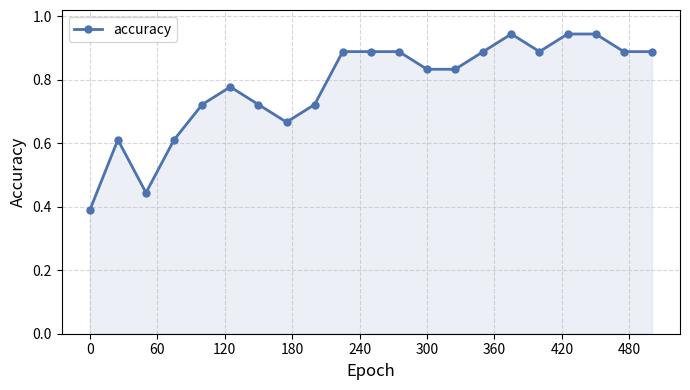
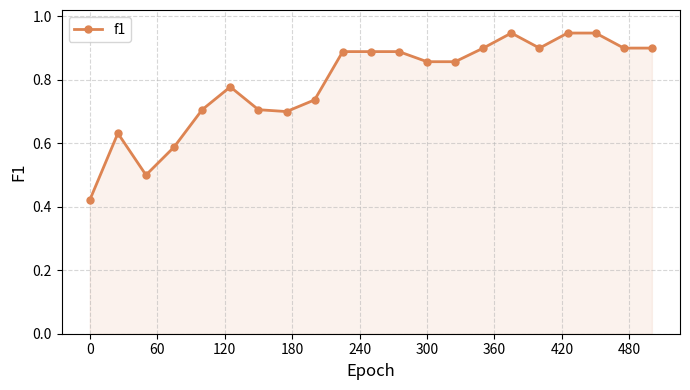
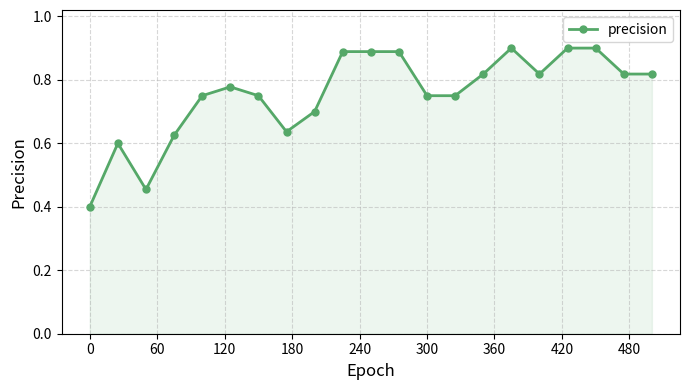
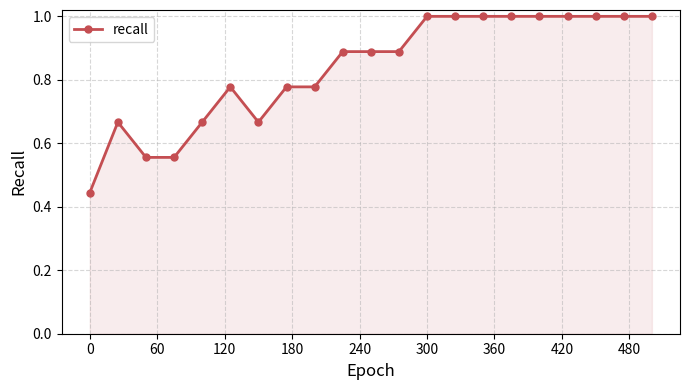
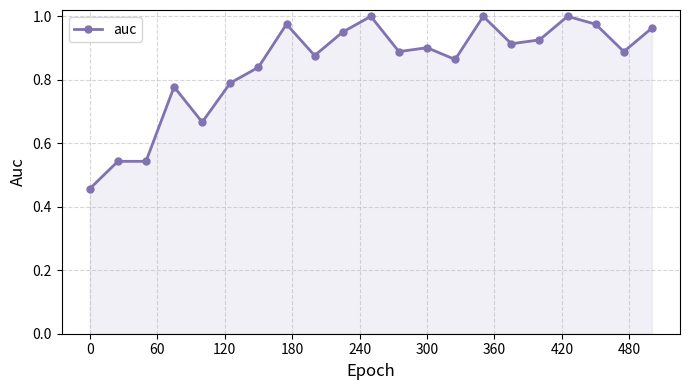
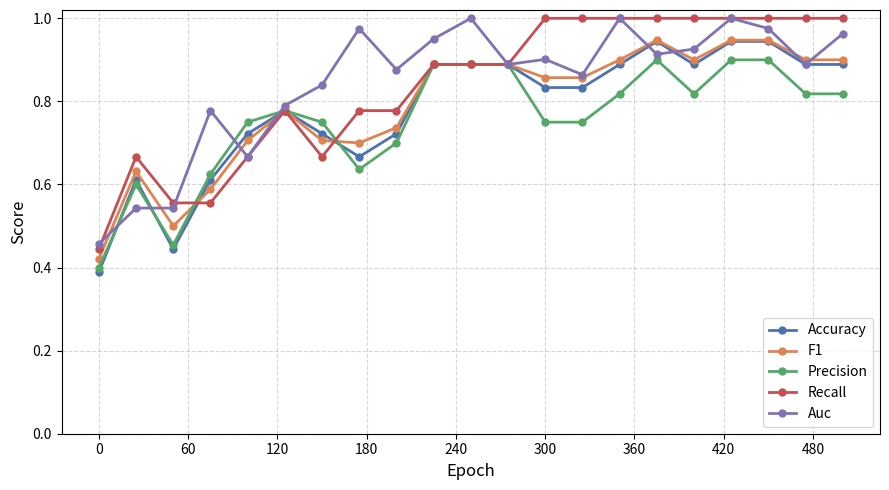
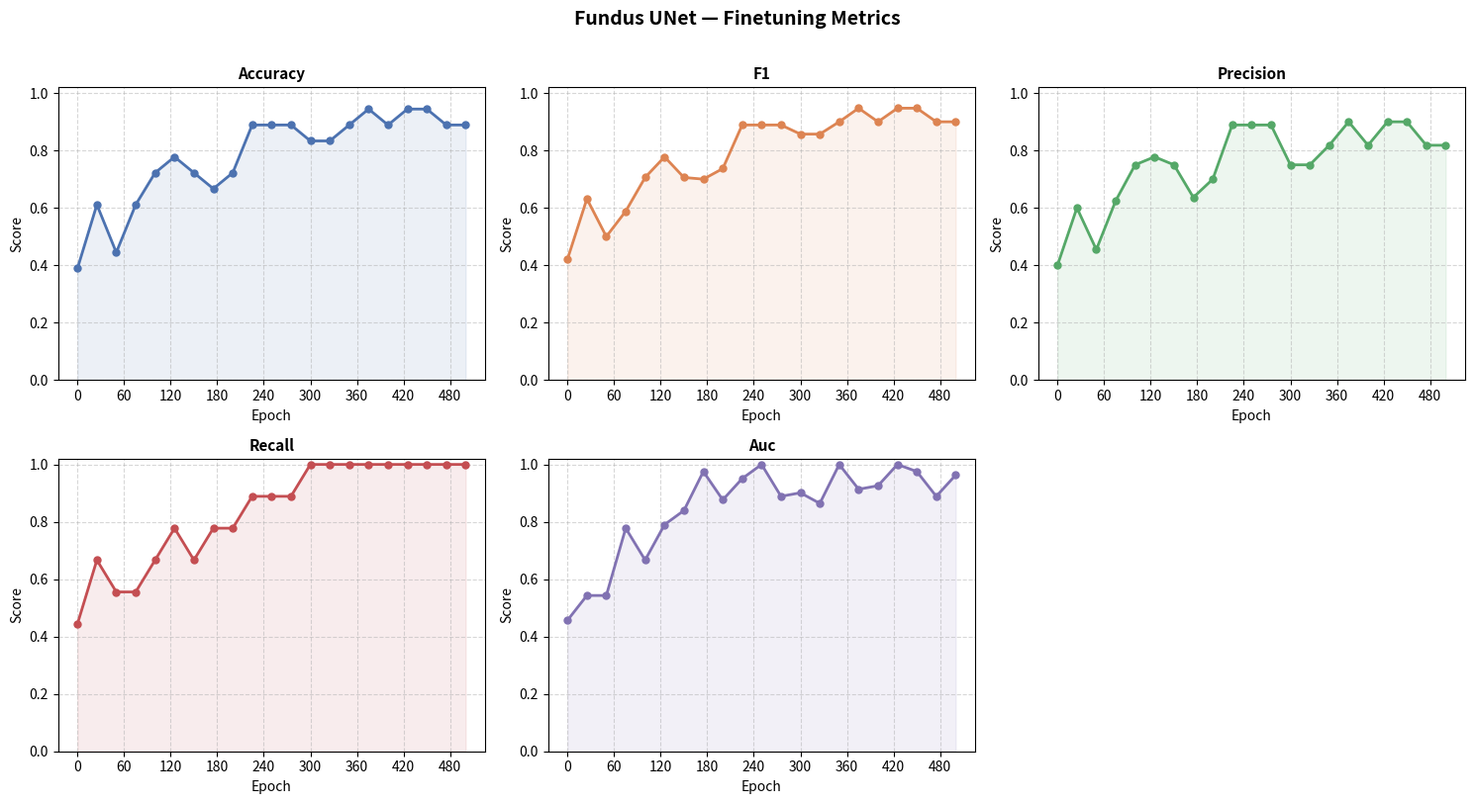

Write Python code to recreate these figures, in order.
"""
Metric plotting script for classification training/finetuning runs.

Fill in the METRICS dict below with your logged values and run:
    python experiments/fundus-unet/plot_metrics.py

One value per evaluation epoch (every SAVE_IMAGE_EPOCHS steps).
"""

import os
import matplotlib.pyplot as plt
import matplotlib.ticker as mticker

# ── USER INPUT ────────────────────────────────────────────────────────────────
# Key   = metric name (used as legend label and y-axis label)
# Value = list of floats, one per evaluation checkpoint
#         (e.g. if SAVE_IMAGE_EPOCHS=50 and NUM_EPOCHS=200 → 4 values)

METRICS = {
    # From log_finetuning_single_run.log: 21 eval points at epochs
    # 0,25,...,450,475,499 (NUM_EPOCHS=500; last point is 499, not 500, due
    # to 0-indexed epochs).
    "accuracy": [
        0.3889, 0.6111, 0.4444, 0.6111, 0.7222, 0.7778, 0.7222, 0.6667, 0.7222,
        0.8889, 0.8889, 0.8889, 0.8333, 0.8333, 0.8889, 0.9444, 0.8889, 0.9444,
        0.9444, 0.8889, 0.8889,
    ],
    "f1": [
        0.4211, 0.6316, 0.5000, 0.5882, 0.7059, 0.7778, 0.7059, 0.7000, 0.7368,
        0.8889, 0.8889, 0.8889, 0.8571, 0.8571, 0.9000, 0.9474, 0.9000, 0.9474,
        0.9474, 0.9000, 0.9000,
    ],
    "precision": [
        0.4000, 0.6000, 0.4545, 0.6250, 0.7500, 0.7778, 0.7500, 0.6364, 0.7000,
        0.8889, 0.8889, 0.8889, 0.7500, 0.7500, 0.8182, 0.9000, 0.8182, 0.9000,
        0.9000, 0.8182, 0.8182,
    ],
    "recall": [
        0.4444, 0.6667, 0.5556, 0.5556, 0.6667, 0.7778, 0.6667, 0.7778, 0.7778,
        0.8889, 0.8889, 0.8889, 1.0000, 1.0000, 1.0000, 1.0000, 1.0000, 1.0000,
        1.0000, 1.0000, 1.0000,
    ],
    "auc": [
        0.4568, 0.5432, 0.5432, 0.7778, 0.6667, 0.7901, 0.8395, 0.9753, 0.8765,
        0.9506, 1.0000, 0.8889, 0.9012, 0.8642, 1.0000, 0.9136, 0.9259, 1.0000,
        0.9753, 0.8889, 0.9630,
    ],
}

# Epoch at which the first evaluation was logged and the interval between evals
FIRST_EVAL_EPOCH = 0        # = SAVE_IMAGE_EPOCHS in your shell config
EVAL_INTERVAL    = 25        # = SAVE_IMAGE_EPOCHS
# Note: the last eval point above is at raw epoch 499 (not 500), one epoch
# short of the regular 25-step grid due to 0-indexing; epoch_axis() below
# still assumes a perfectly even grid, so the plotted x-position for that
# last point is off by 1 (500 instead of 499) — negligible at this scale.

OUTPUT_DIR = "experiments/fundus-unet/plots"
# ─────────────────────────────────────────────────────────────────────────────


COLORS = {
    "accuracy":  "#4C72B0",
    "f1":        "#DD8452",
    "precision": "#55A868",
    "recall":    "#C44E52",
    "auc":       "#8172B2",
}
DEFAULT_COLOR = "#808080"

YLIMITS = {
    "accuracy":  (0.0, 1.0),
    "f1":        (0.0, 1.0),
    "precision": (0.0, 1.0),
    "recall":    (0.0, 1.0),
    "auc":       (0.0, 1.0),
}


def adjusted_ylim(name, values):
    """Return y-axis limits with a small upper margin to avoid clipping top markers."""
    ymin, ymax = YLIMITS.get(name, (None, None))
    if ymin is None or ymax is None:
        return ymin, ymax
    margin = max(0.02, (ymax - ymin) * 0.02)
    return ymin, ymax + margin


def epoch_axis(n_values):
    return [FIRST_EVAL_EPOCH + i * EVAL_INTERVAL for i in range(n_values)]


def plot_individual(metrics, output_dir):
    """One figure per metric."""
    for name, values in metrics.items():
        if not values:
            continue
        epochs = epoch_axis(len(values))
        fig, ax = plt.subplots(figsize=(7, 4))

        color = COLORS.get(name, DEFAULT_COLOR)
        ax.plot(epochs, values, marker="o", linewidth=2, markersize=5,
                color=color, label=name)
        ax.fill_between(epochs, values, alpha=0.10, color=color)

        ax.set_xlabel("Epoch", fontsize=12)
        ax.set_ylabel(name.capitalize(), fontsize=12)
        ax.set_ylim(*adjusted_ylim(name, values))
        ax.xaxis.set_major_locator(mticker.MaxNLocator(integer=True))
        ax.grid(True, linestyle="--", alpha=0.5)
        ax.legend(fontsize=10)

        fig.tight_layout()
        path = os.path.join(output_dir, f"{name}.png")
        fig.savefig(path, dpi=150)
        plt.close(fig)
        print(f"Saved: {path}")


def plot_combined(metrics, output_dir):
    """All metrics in one figure."""
    active = {k: v for k, v in metrics.items() if v}
    if not active:
        return

    fig, ax = plt.subplots(figsize=(9, 5))

    for name, values in active.items():
        epochs = epoch_axis(len(values))
        color = COLORS.get(name, DEFAULT_COLOR)
        ax.plot(epochs, values, marker="o", linewidth=2, markersize=5,
                color=color, label=name.capitalize())

    ax.set_xlabel("Epoch", fontsize=12)
    ax.set_ylabel("Score", fontsize=12)
    ax.set_ylim(0.0, 1.02)
    ax.xaxis.set_major_locator(mticker.MaxNLocator(integer=True))
    ax.grid(True, linestyle="--", alpha=0.5)
    ax.legend(fontsize=10, loc="lower right")

    fig.tight_layout()
    path = os.path.join(output_dir, "all_metrics.png")
    fig.savefig(path, dpi=150)
    plt.close(fig)
    print(f"Saved: {path}")


def plot_grid(metrics, output_dir):
    """Subplot grid: one panel per metric."""
    active = {k: v for k, v in metrics.items() if v}
    if not active:
        return

    n = len(active)
    ncols = 3
    nrows = (n + ncols - 1) // ncols
    fig, axes = plt.subplots(nrows, ncols, figsize=(5 * ncols, 4 * nrows),
                             squeeze=False)

    for ax_flat, (name, values) in zip(axes.flat, active.items()):
        epochs = epoch_axis(len(values))
        color = COLORS.get(name, DEFAULT_COLOR)
        ax_flat.plot(epochs, values, marker="o", linewidth=2, markersize=5, color=color)
        ax_flat.fill_between(epochs, values, alpha=0.10, color=color)
        ax_flat.set_title(name.capitalize(), fontsize=11, fontweight="bold")
        ax_flat.set_xlabel("Epoch", fontsize=10)
        ax_flat.set_ylabel("Score", fontsize=10)
        ax_flat.set_ylim(*adjusted_ylim(name, values))
        ax_flat.xaxis.set_major_locator(mticker.MaxNLocator(integer=True))
        ax_flat.grid(True, linestyle="--", alpha=0.5)

    # Hide unused subplot panels
    for ax_flat in axes.flat[n:]:
        ax_flat.set_visible(False)

    fig.suptitle("Fundus UNet — Finetuning Metrics", fontsize=14, fontweight="bold", y=1.01)
    fig.tight_layout()
    path = os.path.join(output_dir, "metrics_grid.png")
    fig.savefig(path, dpi=150, bbox_inches="tight")
    plt.close(fig)
    print(f"Saved: {path}")


def main():
    os.makedirs(OUTPUT_DIR, exist_ok=True)

    filled = {k: v for k, v in METRICS.items() if v}
    if not filled:
        print("No metric values entered yet. Fill in the METRICS dict and re-run.")
        return

    plot_individual(METRICS, OUTPUT_DIR)
    plot_combined(METRICS, OUTPUT_DIR)
    plot_grid(METRICS, OUTPUT_DIR)
    print(f"\nAll plots written to: {OUTPUT_DIR}/")


if __name__ == "__main__":
    main()
